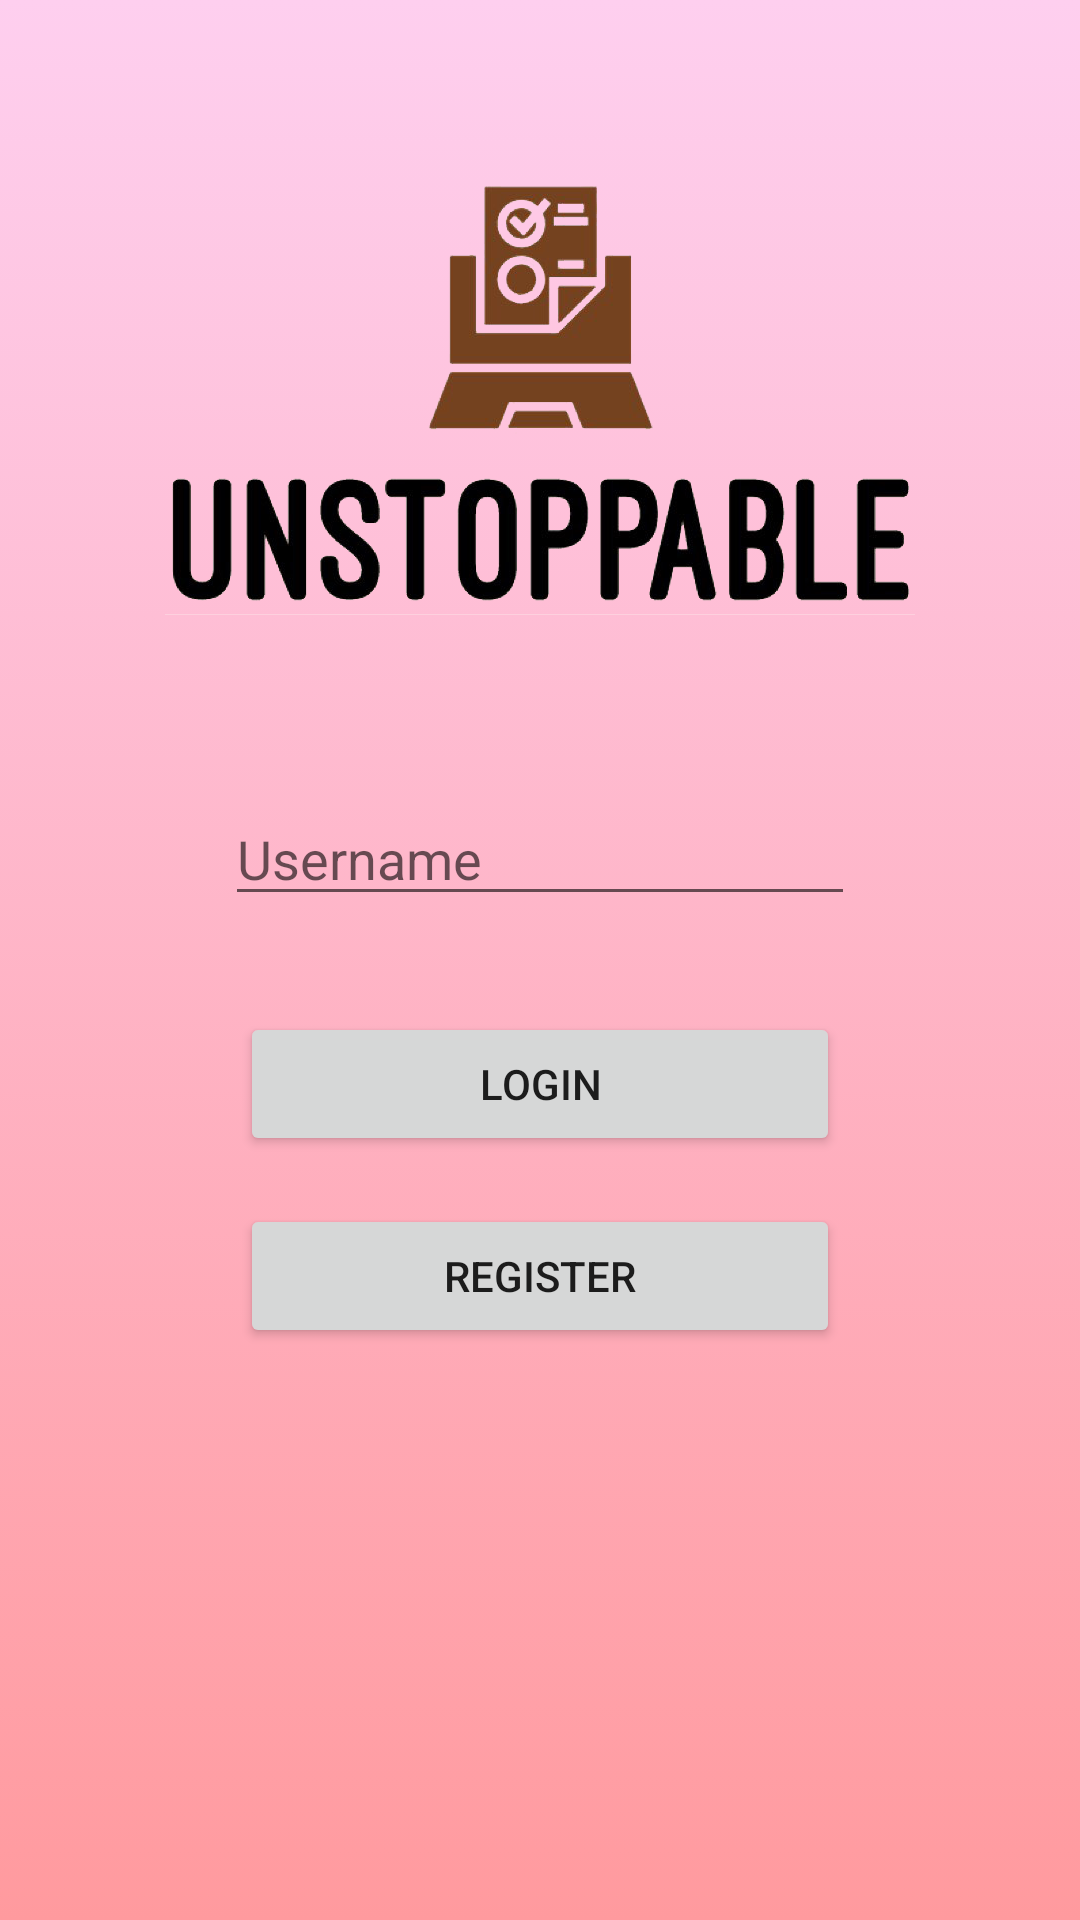

Here is an Android app screen rendered from its layout file. Give the layout XML and the strings, colors and styles it references.
<!-- AndroidManifest.xml: application theme Theme.QuizApp -->
<!-- res/layout/activity_login.xml -->
<?xml version="1.0" encoding="utf-8"?>
<androidx.constraintlayout.widget.ConstraintLayout xmlns:android="http://schemas.android.com/apk/res/android"
    xmlns:app="http://schemas.android.com/apk/res-auto"
    xmlns:tools="http://schemas.android.com/tools"
    android:layout_width="match_parent"
    android:layout_height="match_parent"
    android:background="@drawable/gradientbg"
    tools:context=".activities.LoginActivity">

    <ImageView
        android:id="@+id/imageView2"
        android:layout_width="250dp"
        android:layout_height="200dp"
        android:layout_marginTop="32dp"
        app:layout_constraintEnd_toEndOf="parent"
        app:layout_constraintHorizontal_bias="0.5"
        app:layout_constraintStart_toStartOf="parent"
        app:layout_constraintTop_toTopOf="parent"
        app:srcCompat="@drawable/logo" />

    <EditText
        android:id="@+id/usernameLogin"
        android:layout_width="wrap_content"
        android:layout_height="wrap_content"
        android:layout_marginTop="32dp"
        android:ems="10"
        android:hint="@string/text_username"
        android:inputType="textPersonName"
        app:layout_constraintEnd_toEndOf="parent"
        app:layout_constraintHorizontal_bias="0.5"
        app:layout_constraintStart_toStartOf="parent"
        app:layout_constraintTop_toBottomOf="@+id/imageView2" />

    <Button
        android:id="@+id/btnLogin"
        android:layout_width="200dp"
        android:layout_height="wrap_content"
        android:layout_marginTop="32dp"
        android:text="@string/text_login"
        app:layout_constraintEnd_toEndOf="parent"
        app:layout_constraintHorizontal_bias="0.5"
        app:layout_constraintStart_toStartOf="parent"
        app:layout_constraintTop_toBottomOf="@+id/usernameLogin" />

    <Button
        android:id="@+id/btnRegister"
        android:layout_width="200dp"
        android:layout_height="wrap_content"
        android:layout_marginTop="16dp"
        android:text="@string/text_register"
        app:layout_constraintEnd_toEndOf="parent"
        app:layout_constraintHorizontal_bias="0.5"
        app:layout_constraintStart_toStartOf="parent"
        app:layout_constraintTop_toBottomOf="@+id/btnLogin" />
</androidx.constraintlayout.widget.ConstraintLayout>
<!-- resources referenced by this layout -->
<resources>
  <!-- drawable gradientbg (drawable) -->
  <?xml version="1.0" encoding="utf-8"?>
  <selector xmlns:android="http://schemas.android.com/apk/res/android">
      <item>
          <shape>
              <gradient
                  android:angle="90"
                  android:startColor="#ff9a9e"
                  android:endColor="#fecfef"
                  android:type="linear"/>
          </shape>
      </item>
  </selector>
  <!-- drawable logo: png bitmap (drawable, 80640 bytes) -->
  <string name="text_login">Login</string>
  <string name="text_register">Register</string>
  <string name="text_username">Username</string>
  <style name="Theme.QuizApp" parent="Theme.MaterialComponents.DayNight.DarkActionBar">
          
          <item name="colorPrimary">@color/purple_500</item>
          <item name="colorPrimaryVariant">@color/purple_700</item>
          <item name="colorOnPrimary">@color/white</item>
          
          <item name="colorSecondary">@color/teal_200</item>
          <item name="colorSecondaryVariant">@color/teal_700</item>
          <item name="colorOnSecondary">@color/black</item>
          
          <item name="android:statusBarColor" tools:targetApi="l">?attr/colorPrimaryVariant</item>
          
  
          
      </style>
  <color name="purple_500">#FF6200EE</color>
  <color name="purple_700">#FF3700B3</color>
  <color name="white">#FFFFFFFF</color>
  <color name="teal_200">#FF03DAC5</color>
  <color name="teal_700">#FF018786</color>
  <color name="black">#FF000000</color>
</resources>
